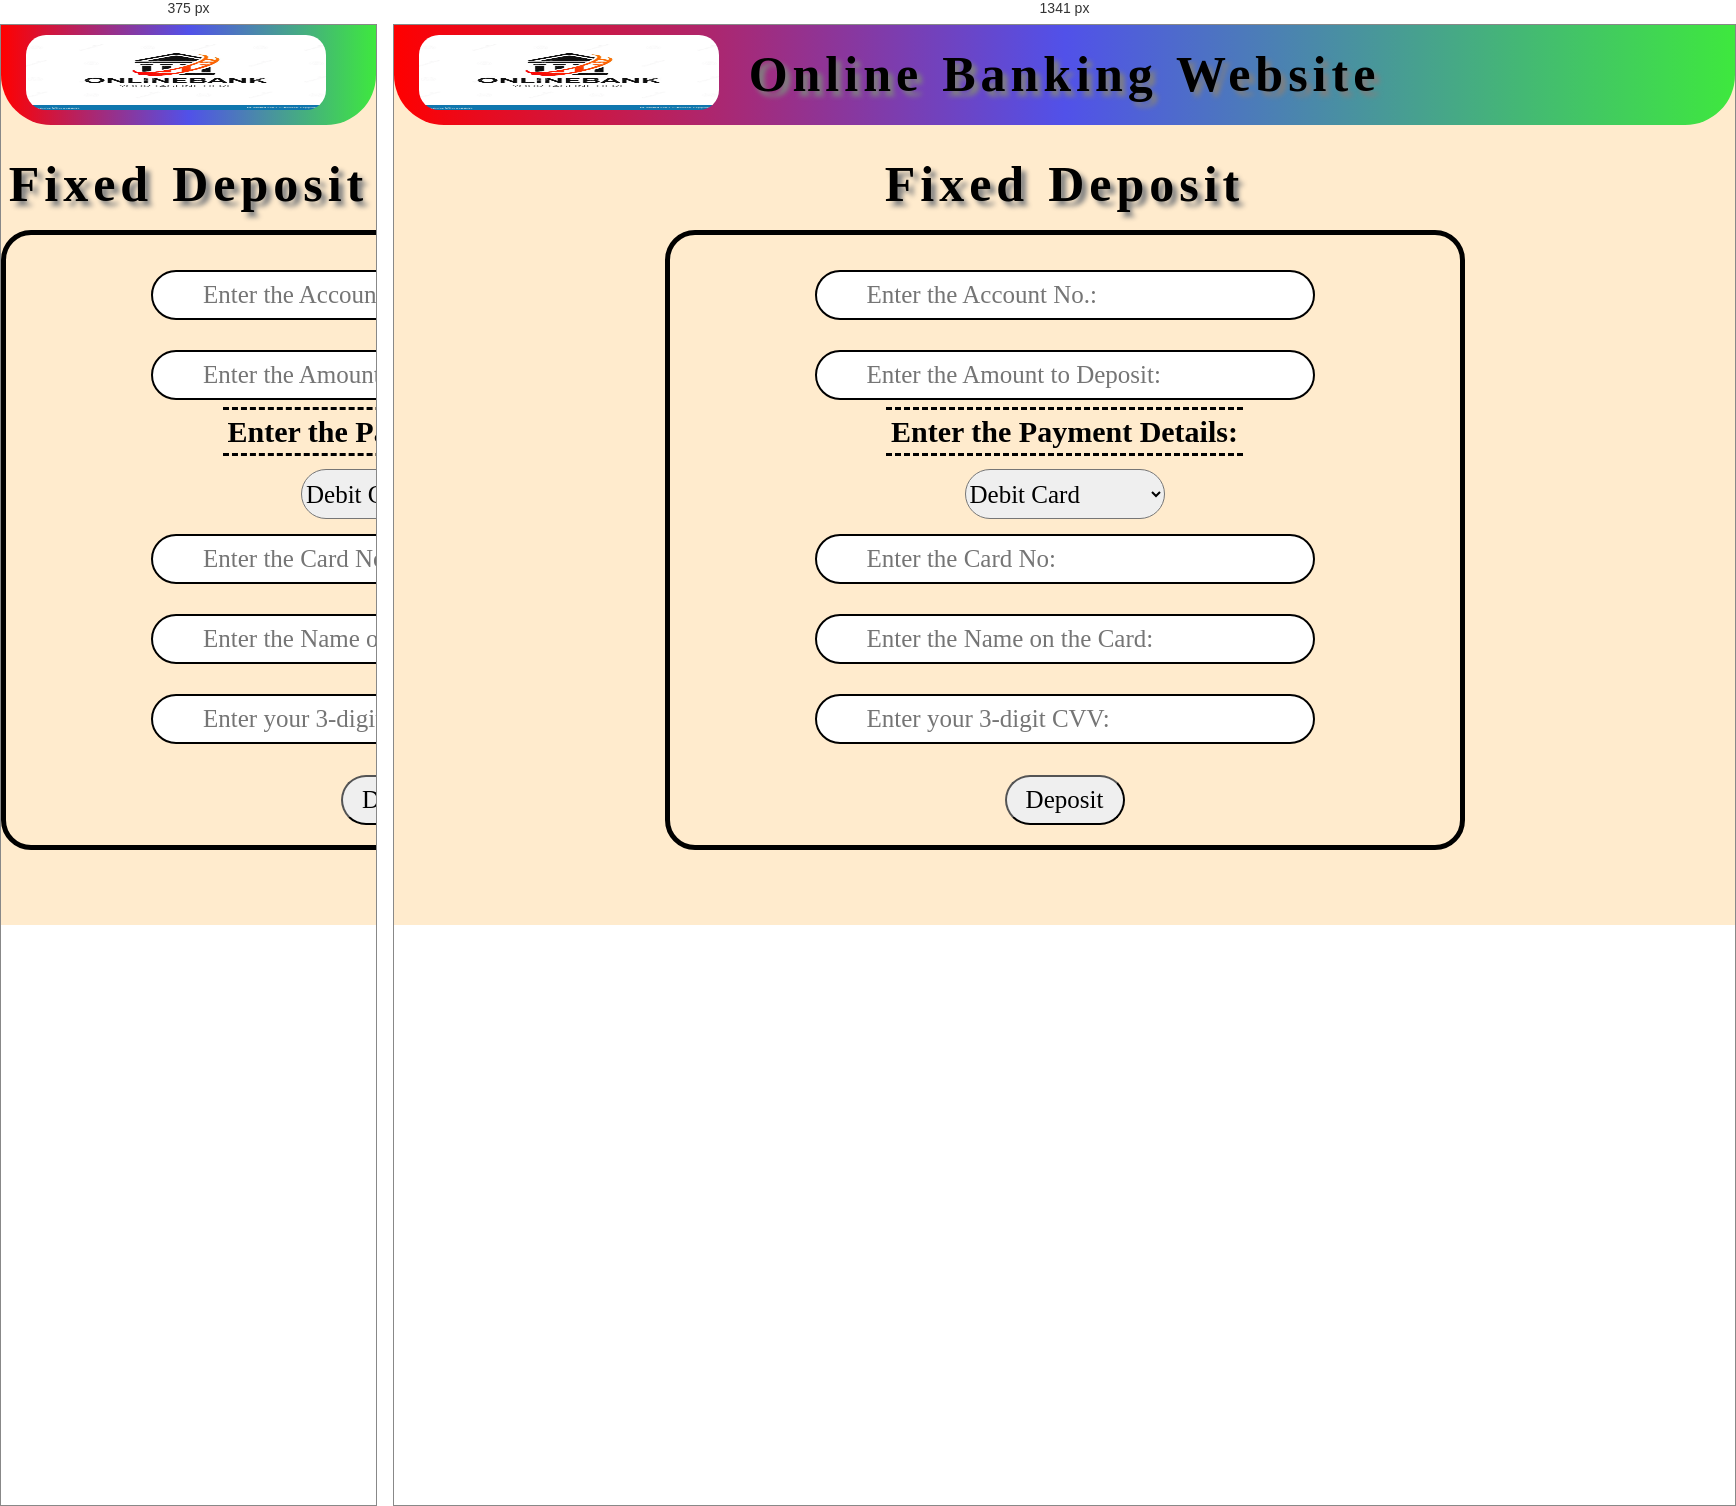
Rendered at 375 px and 1341 px, left to right.

<!-- file: fixDep.html -->
<!DOCTYPE html>
<html lang="en">

    <head>
        <meta charset="UTF-8">
        <meta name="viewport" content="width=device-width, initial-scale=1.0">
        <title>Fixed Deposit | Online Banking Website</title>
        <link href="fixDepCSS.css" rel="stylesheet">
        <script src="fixDepJS.js"></script>
    </head>

    <body onload="load();">
        <div id="header">
            <h1>Online Banking Website</h1>
            <a href="home.html"><img src="logo3.jpg" alt="Online Banking System"
                    title="Online Banking Website"></a>
        </div>
        <div>
            <h1>Fixed Deposit</h1>
            <form method="POST">
                <input type="text" id="accno" maxlength="16" placeholder="Enter the Account No.:" onblur="return validAcc();"><br />
                <input type="number" id="rupee" max="50000" placeholder="Enter the Amount to Deposit:"><br />
                <label>Enter the Payment Details:</label><br />
                <select name="cards">
                    <option value="credit">Credit Card</option>
                    <option value="debit" selected>Debit Card</option>
                </select><br />
                <input type="text" id="cardno" maxlength="16" placeholder="Enter the Card No:" onblur="return validCard();"><br />
                <input type="text" id="name" placeholder="Enter the Name on the Card:"><br />
                <input type="password" maxlength="3" id="cvv" placeholder="Enter your 3-digit CVV:" onblur="right();"><br />
                <p id="result"></p>
                <button type="button" id="paybtn" onclick="goto();">Deposit</button>
            </form>
        </div>
    </body>

</html>


/* @media block from homeCSS.css */
@media(max-width:1340px) { 
    #header h1{
        display: none;
    }
    #header{
        width:100%;
    }
    img{
        position:static;
        margin:0px 0px;
        display: inline-block;
        width:300px;
    }
    #log_sign{
        position:absolute;
        top:10px;
        right:25px;
        display: inline-block;
        width:200px;
    }
}

/* @media block from homeCSS.css */
@media only screen and (max-width: 300px) {
    .text {font-size: 11px}
}